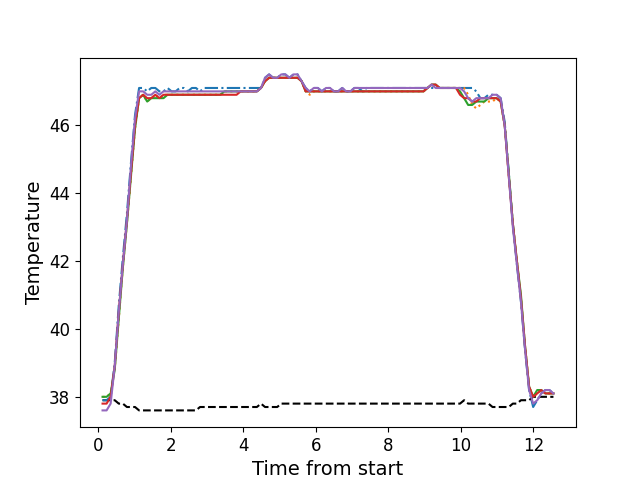

The data file committed next to this chart (first rows):
, times, neutral, z1, z2, z3, z4, z5
0, 0.1156, 37.9, 37.9, 38.0, 38.0, 37.8, 37.6
1, 0.2272, 37.9, 37.9, 38.0, 38.0, 37.8, 37.6
2, 0.3389, 37.9, 38.0, 38.1, 38.1, 38.0, 37.8
3, 0.4515, 37.9, 39.0, 38.8, 38.8, 38.9, 38.9
4, 0.5631, 37.8, 40.7, 40.3, 40.3, 40.5, 40.5
5, 0.6753, 37.8, 42.1, 41.8, 41.8, 41.9, 41.9
6, 0.788, 37.7, 43.4, 43.1, 43.1, 43.2, 43.2
7, 0.8996, 37.7, 44.9, 44.5, 44.5, 44.6, 44.8
8, 1.011, 37.7, 46.3, 45.9, 45.9, 46.0, 46.2
9, 1.123, 37.6, 47.1, 46.8, 46.8, 46.8, 47.0
10, 1.236, 37.6, 47.1, 46.9, 46.9, 46.9, 47.0
11, 1.347, 37.6, 47.0, 46.7, 46.7, 46.8, 46.9
12, 1.46, 37.6, 47.1, 46.8, 46.8, 46.8, 46.9
13, 1.572, 37.6, 47.1, 46.9, 46.8, 46.9, 47.0
14, 1.684, 37.6, 47.0, 46.8, 46.8, 46.8, 46.9
15, 1.797, 37.6, 47.0, 46.9, 46.8, 46.9, 47.0
16, 1.908, 37.6, 47.1, 46.9, 46.9, 46.9, 47.0
17, 2.02, 37.6, 47.0, 46.9, 46.9, 46.9, 47.0
18, 2.131, 37.6, 47.0, 46.9, 46.9, 46.9, 47.0
19, 2.244, 37.6, 47.1, 46.9, 46.9, 46.9, 47.0
20, 2.357, 37.6, 47.1, 46.9, 46.9, 46.9, 47.0
21, 2.468, 37.6, 47.0, 46.9, 46.9, 46.9, 47.0
22, 2.581, 37.6, 47.1, 46.9, 46.9, 46.9, 47.0
23, 2.693, 37.6, 47.1, 46.9, 46.9, 46.9, 47.0
24, 2.804, 37.7, 47.0, 46.9, 46.9, 46.9, 47.0
25, 2.917, 37.7, 47.1, 46.9, 46.9, 46.9, 47.0
26, 3.029, 37.7, 47.1, 46.9, 46.9, 46.9, 47.0
27, 3.141, 37.7, 47.1, 46.9, 46.9, 46.9, 47.0
28, 3.253, 37.7, 47.1, 46.9, 46.9, 46.9, 47.0
29, 3.366, 37.7, 47.1, 46.9, 46.9, 46.9, 47.0
30, 3.477, 37.7, 47.1, 47.0, 47.0, 46.9, 47.0
31, 3.589, 37.7, 47.1, 47.0, 47.0, 46.9, 47.0
32, 3.702, 37.7, 47.1, 47.0, 47.0, 46.9, 47.0
33, 3.813, 37.7, 47.1, 47.0, 47.0, 46.9, 47.0
34, 3.925, 37.7, 47.1, 47.0, 47.0, 47.0, 47.0
35, 4.037, 37.7, 47.1, 47.0, 47.0, 47.0, 47.0
36, 4.149, 37.7, 47.1, 47.0, 47.0, 47.0, 47.0
37, 4.261, 37.7, 47.1, 47.0, 47.0, 47.0, 47.0
38, 4.373, 37.7, 47.1, 47.0, 47.0, 47.0, 47.0
39, 4.486, 37.8, 47.1, 47.1, 47.1, 47.1, 47.1
40, 4.598, 37.7, 47.4, 47.3, 47.3, 47.3, 47.4
41, 4.71, 37.7, 47.5, 47.4, 47.4, 47.4, 47.5
42, 4.821, 37.7, 47.4, 47.4, 47.4, 47.4, 47.4
43, 4.934, 37.7, 47.4, 47.4, 47.4, 47.4, 47.4
44, 5.045, 37.8, 47.5, 47.4, 47.4, 47.4, 47.5
45, 5.158, 37.8, 47.5, 47.4, 47.4, 47.4, 47.5
46, 5.27, 37.8, 47.4, 47.4, 47.4, 47.4, 47.4
47, 5.382, 37.8, 47.5, 47.4, 47.4, 47.4, 47.5
48, 5.494, 37.8, 47.5, 47.4, 47.4, 47.4, 47.5
49, 5.606, 37.8, 47.3, 47.3, 47.3, 47.3, 47.3
50, 5.719, 37.8, 47.1, 47.0, 47.0, 47.0, 47.1
51, 5.83, 37.8, 47.0, 46.9, 47.0, 47.0, 47.0
52, 5.942, 37.8, 47.1, 47.0, 47.0, 47.0, 47.1
53, 6.055, 37.8, 47.1, 47.0, 47.0, 47.0, 47.1
54, 6.166, 37.8, 47.0, 47.0, 47.0, 47.0, 47.0
55, 6.278, 37.8, 47.1, 47.0, 47.0, 47.0, 47.1
56, 6.391, 37.8, 47.1, 47.0, 47.0, 47.0, 47.1
57, 6.502, 37.8, 47.0, 47.0, 47.0, 47.0, 47.0
58, 6.614, 37.8, 47.0, 47.0, 47.0, 47.0, 47.0
59, 6.727, 37.8, 47.1, 47.0, 47.0, 47.0, 47.1
... 52 more rows
